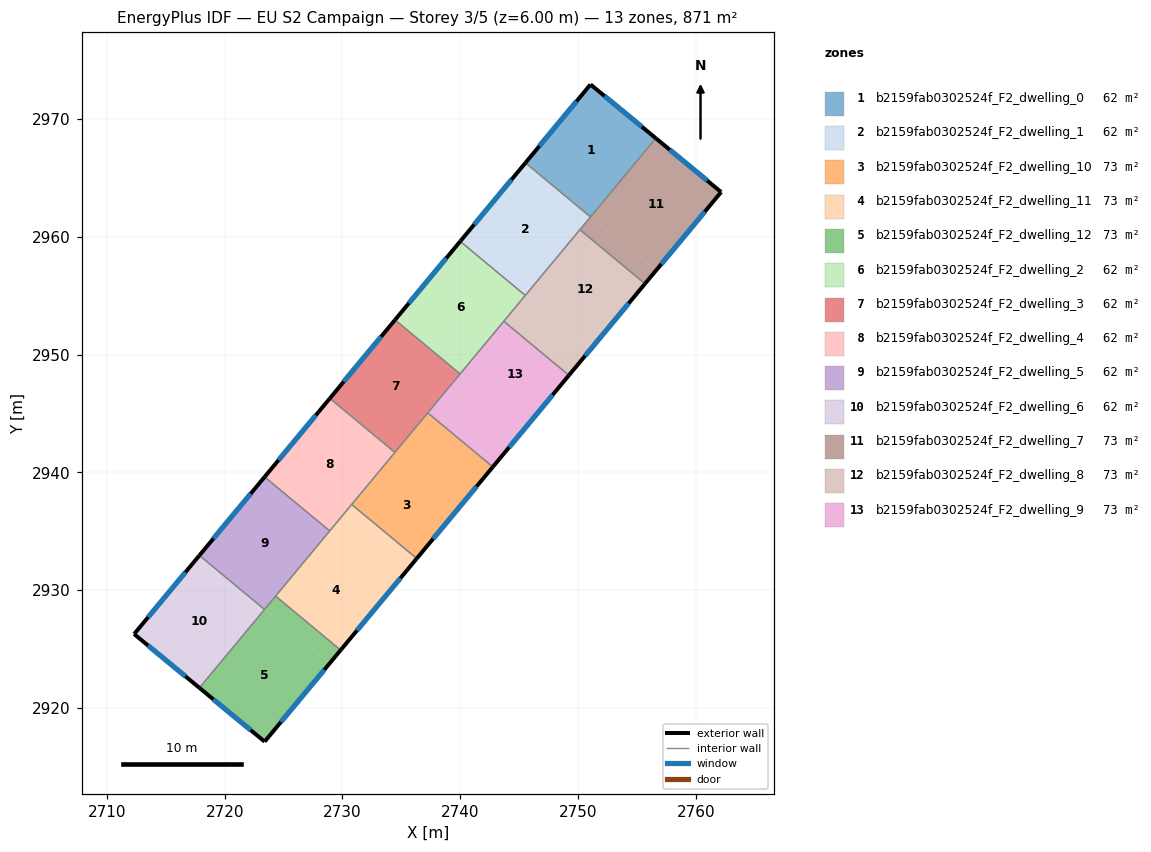
=== STOREY PLAN SPEC (per zone: floor XY polygon, exterior-wall plan segments, windows/doors) ===
zone 1: b2159fab0302524f_F2_dwelling_0  (62.2 m²)
  floor: (2756.61, 2968.37) (2751.06, 2961.69) (2745.54, 2966.28) (2751.06, 2972.93)
  exterior wall: (2756.61, 2968.37) – (2751.06, 2972.93)  [7.2 m]
    window: (2755.42, 2969.34) – (2752.25, 2971.95)  [7.0 m²]
  exterior wall: (2751.06, 2972.93) – (2745.54, 2966.28)  [8.7 m]
    window: (2749.88, 2971.51) – (2746.72, 2967.70)  [8.5 m²]
  interior walls: 2
zone 2: b2159fab0302524f_F2_dwelling_1  (62.2 m²)
  floor: (2751.06, 2961.69) (2745.53, 2955.02) (2740.00, 2959.61) (2745.54, 2966.28)
  exterior wall: (2745.54, 2966.28) – (2740.00, 2959.61)  [8.7 m]
    window: (2744.35, 2964.85) – (2741.19, 2961.04)  [8.5 m²]
  interior walls: 4
zone 3: b2159fab0302524f_F2_dwelling_10  (72.6 m²)
  floor: (2742.77, 2940.46) (2740.00, 2937.13) (2734.48, 2941.72) (2737.25, 2945.05)
  floor: (2740.00, 2937.13) (2736.31, 2932.68) (2730.79, 2937.27) (2734.48, 2941.72)
  exterior wall: (2736.31, 2932.68) – (2742.77, 2940.46)  [10.1 m]
    window: (2737.69, 2934.35) – (2741.39, 2938.80)  [9.9 m²]
  interior walls: 4
zone 4: b2159fab0302524f_F2_dwelling_11  (72.6 m²)
  floor: (2734.47, 2930.46) (2729.85, 2924.91) (2724.33, 2929.49) (2728.94, 2935.05)
  floor: (2736.31, 2932.68) (2734.47, 2930.46) (2728.94, 2935.05) (2730.79, 2937.27)
  exterior wall: (2729.85, 2924.91) – (2736.31, 2932.68)  [10.1 m]
    window: (2731.23, 2926.57) – (2734.93, 2931.02)  [9.9 m²]
  interior walls: 4
zone 5: b2159fab0302524f_F2_dwelling_12  (72.6 m²)
  floor: (2729.85, 2924.91) (2728.93, 2923.79) (2723.40, 2928.38) (2724.33, 2929.49)
  floor: (2728.93, 2923.79) (2723.40, 2917.14) (2717.86, 2921.70) (2723.40, 2928.38)
  exterior wall: (2723.40, 2917.14) – (2729.85, 2924.91)  [10.1 m]
    window: (2724.78, 2918.80) – (2728.47, 2923.24)  [9.9 m²]
  exterior wall: (2717.86, 2921.70) – (2723.40, 2917.14)  [7.2 m]
    window: (2719.04, 2920.72) – (2722.21, 2918.11)  [7.0 m²]
  interior walls: 3
zone 6: b2159fab0302524f_F2_dwelling_2  (62.2 m²)
  floor: (2745.53, 2955.02) (2739.99, 2948.36) (2734.47, 2952.94) (2740.00, 2959.61)
  exterior wall: (2740.00, 2959.61) – (2734.47, 2952.94)  [8.7 m]
    window: (2738.82, 2958.18) – (2735.65, 2954.37)  [8.5 m²]
  interior walls: 4
zone 7: b2159fab0302524f_F2_dwelling_3  (62.2 m²)
  floor: (2739.99, 2948.36) (2734.46, 2941.69) (2728.93, 2946.28) (2734.47, 2952.94)
  exterior wall: (2734.47, 2952.94) – (2728.93, 2946.28)  [8.7 m]
    window: (2733.28, 2951.52) – (2730.12, 2947.71)  [8.5 m²]
  interior walls: 4
zone 8: b2159fab0302524f_F2_dwelling_4  (62.2 m²)
  floor: (2734.46, 2941.69) (2728.92, 2935.02) (2723.40, 2939.61) (2728.93, 2946.28)
  exterior wall: (2728.93, 2946.28) – (2723.40, 2939.61)  [8.7 m]
    window: (2727.75, 2944.85) – (2724.58, 2941.04)  [8.5 m²]
  interior walls: 4
zone 9: b2159fab0302524f_F2_dwelling_5  (62.2 m²)
  floor: (2728.92, 2935.02) (2723.39, 2928.36) (2717.86, 2932.95) (2723.40, 2939.61)
  exterior wall: (2723.40, 2939.61) – (2717.86, 2932.95)  [8.7 m]
    window: (2722.21, 2938.18) – (2719.04, 2934.37)  [8.5 m²]
  interior walls: 4
zone 10: b2159fab0302524f_F2_dwelling_6  (62.2 m²)
  floor: (2723.39, 2928.36) (2717.86, 2921.70) (2712.32, 2926.27) (2717.86, 2932.95)
  exterior wall: (2712.32, 2926.27) – (2717.86, 2921.70)  [7.2 m]
    window: (2713.50, 2925.29) – (2716.67, 2922.68)  [7.0 m²]
  exterior wall: (2717.86, 2932.95) – (2712.32, 2926.27)  [8.7 m]
    window: (2716.67, 2931.52) – (2713.50, 2927.70)  [8.5 m²]
  interior walls: 2
zone 11: b2159fab0302524f_F2_dwelling_7  (72.6 m²)
  floor: (2762.15, 2963.80) (2756.61, 2957.12) (2751.08, 2961.71) (2756.61, 2968.37)
  floor: (2756.61, 2957.12) (2755.69, 2956.01) (2750.16, 2960.60) (2751.08, 2961.71)
  exterior wall: (2762.15, 2963.80) – (2756.61, 2968.37)  [7.2 m]
    window: (2760.97, 2964.78) – (2757.80, 2967.39)  [7.0 m²]
  exterior wall: (2755.69, 2956.01) – (2762.15, 2963.80)  [10.1 m]
    window: (2757.07, 2957.68) – (2760.77, 2962.13)  [9.9 m²]
  interior walls: 3
zone 12: b2159fab0302524f_F2_dwelling_8  (72.6 m²)
  floor: (2755.69, 2956.01) (2751.08, 2950.46) (2745.55, 2955.05) (2750.16, 2960.60)
  floor: (2751.08, 2950.46) (2749.23, 2948.24) (2743.70, 2952.83) (2745.55, 2955.05)
  exterior wall: (2749.23, 2948.24) – (2755.69, 2956.01)  [10.1 m]
    window: (2750.61, 2949.90) – (2754.30, 2954.35)  [9.9 m²]
  interior walls: 4
zone 13: b2159fab0302524f_F2_dwelling_9  (72.6 m²)
  floor: (2749.23, 2948.24) (2745.54, 2943.79) (2740.01, 2948.38) (2743.70, 2952.83)
  floor: (2745.54, 2943.79) (2742.77, 2940.46) (2737.25, 2945.05) (2740.01, 2948.38)
  exterior wall: (2742.77, 2940.46) – (2749.23, 2948.24)  [10.1 m]
    window: (2744.15, 2942.13) – (2747.85, 2946.57)  [9.9 m²]
  interior walls: 4

=== DERIVED (storey summary) ===
Building: EU S2 Campaign
Storey: 3 of 5  (floor level z = 6.00 m)
Storey gross floor area: 871.2 m²
Zones on this storey: 13
  - b2159fab0302524f_F2_dwelling_0: floor 62.2 m²; exterior wall 15.8 m (47.5 m²); 2 window(s) 15.5 m²; WWR 32.7%
  - b2159fab0302524f_F2_dwelling_1: floor 62.2 m²; exterior wall 8.7 m (26.0 m²); 1 window(s) 8.5 m²; WWR 32.7%
  - b2159fab0302524f_F2_dwelling_10: floor 72.6 m²; exterior wall 10.1 m (30.3 m²); 1 window(s) 9.9 m²; WWR 32.7%
  - b2159fab0302524f_F2_dwelling_11: floor 72.6 m²; exterior wall 10.1 m (30.3 m²); 1 window(s) 9.9 m²; WWR 32.7%
  - b2159fab0302524f_F2_dwelling_12: floor 72.6 m²; exterior wall 17.3 m (51.8 m²); 2 window(s) 16.9 m²; WWR 32.7%
  - b2159fab0302524f_F2_dwelling_2: floor 62.2 m²; exterior wall 8.7 m (26.0 m²); 1 window(s) 8.5 m²; WWR 32.7%
  - b2159fab0302524f_F2_dwelling_3: floor 62.2 m²; exterior wall 8.7 m (26.0 m²); 1 window(s) 8.5 m²; WWR 32.7%
  - b2159fab0302524f_F2_dwelling_4: floor 62.2 m²; exterior wall 8.7 m (26.0 m²); 1 window(s) 8.5 m²; WWR 32.7%
  - b2159fab0302524f_F2_dwelling_5: floor 62.2 m²; exterior wall 8.7 m (26.0 m²); 1 window(s) 8.5 m²; WWR 32.7%
  - b2159fab0302524f_F2_dwelling_6: floor 62.2 m²; exterior wall 15.9 m (47.6 m²); 2 window(s) 15.5 m²; WWR 32.7%
  - b2159fab0302524f_F2_dwelling_7: floor 72.6 m²; exterior wall 17.3 m (51.9 m²); 2 window(s) 17.0 m²; WWR 32.7%
  - b2159fab0302524f_F2_dwelling_8: floor 72.6 m²; exterior wall 10.1 m (30.3 m²); 1 window(s) 9.9 m²; WWR 32.7%
  - b2159fab0302524f_F2_dwelling_9: floor 72.6 m²; exterior wall 10.1 m (30.3 m²); 1 window(s) 9.9 m²; WWR 32.7%
Zone adjacency (shared interzone walls):
  - b2159fab0302524f_F2_dwelling_0 ↔ b2159fab0302524f_F2_dwelling_1
  - b2159fab0302524f_F2_dwelling_0 ↔ b2159fab0302524f_F2_dwelling_7
  - b2159fab0302524f_F2_dwelling_1 ↔ b2159fab0302524f_F2_dwelling_2
  - b2159fab0302524f_F2_dwelling_1 ↔ b2159fab0302524f_F2_dwelling_7
  - b2159fab0302524f_F2_dwelling_1 ↔ b2159fab0302524f_F2_dwelling_8
  - b2159fab0302524f_F2_dwelling_10 ↔ b2159fab0302524f_F2_dwelling_11
  - b2159fab0302524f_F2_dwelling_10 ↔ b2159fab0302524f_F2_dwelling_3
  - b2159fab0302524f_F2_dwelling_10 ↔ b2159fab0302524f_F2_dwelling_4
  - b2159fab0302524f_F2_dwelling_10 ↔ b2159fab0302524f_F2_dwelling_9
  - b2159fab0302524f_F2_dwelling_11 ↔ b2159fab0302524f_F2_dwelling_12
  - b2159fab0302524f_F2_dwelling_11 ↔ b2159fab0302524f_F2_dwelling_4
  - b2159fab0302524f_F2_dwelling_11 ↔ b2159fab0302524f_F2_dwelling_5
  - b2159fab0302524f_F2_dwelling_12 ↔ b2159fab0302524f_F2_dwelling_5
  - b2159fab0302524f_F2_dwelling_12 ↔ b2159fab0302524f_F2_dwelling_6
  - b2159fab0302524f_F2_dwelling_2 ↔ b2159fab0302524f_F2_dwelling_3
  - b2159fab0302524f_F2_dwelling_2 ↔ b2159fab0302524f_F2_dwelling_8
  - b2159fab0302524f_F2_dwelling_2 ↔ b2159fab0302524f_F2_dwelling_9
  - b2159fab0302524f_F2_dwelling_3 ↔ b2159fab0302524f_F2_dwelling_4
  - b2159fab0302524f_F2_dwelling_3 ↔ b2159fab0302524f_F2_dwelling_9
  - b2159fab0302524f_F2_dwelling_4 ↔ b2159fab0302524f_F2_dwelling_5
  - b2159fab0302524f_F2_dwelling_5 ↔ b2159fab0302524f_F2_dwelling_6
  - b2159fab0302524f_F2_dwelling_7 ↔ b2159fab0302524f_F2_dwelling_8
  - b2159fab0302524f_F2_dwelling_8 ↔ b2159fab0302524f_F2_dwelling_9